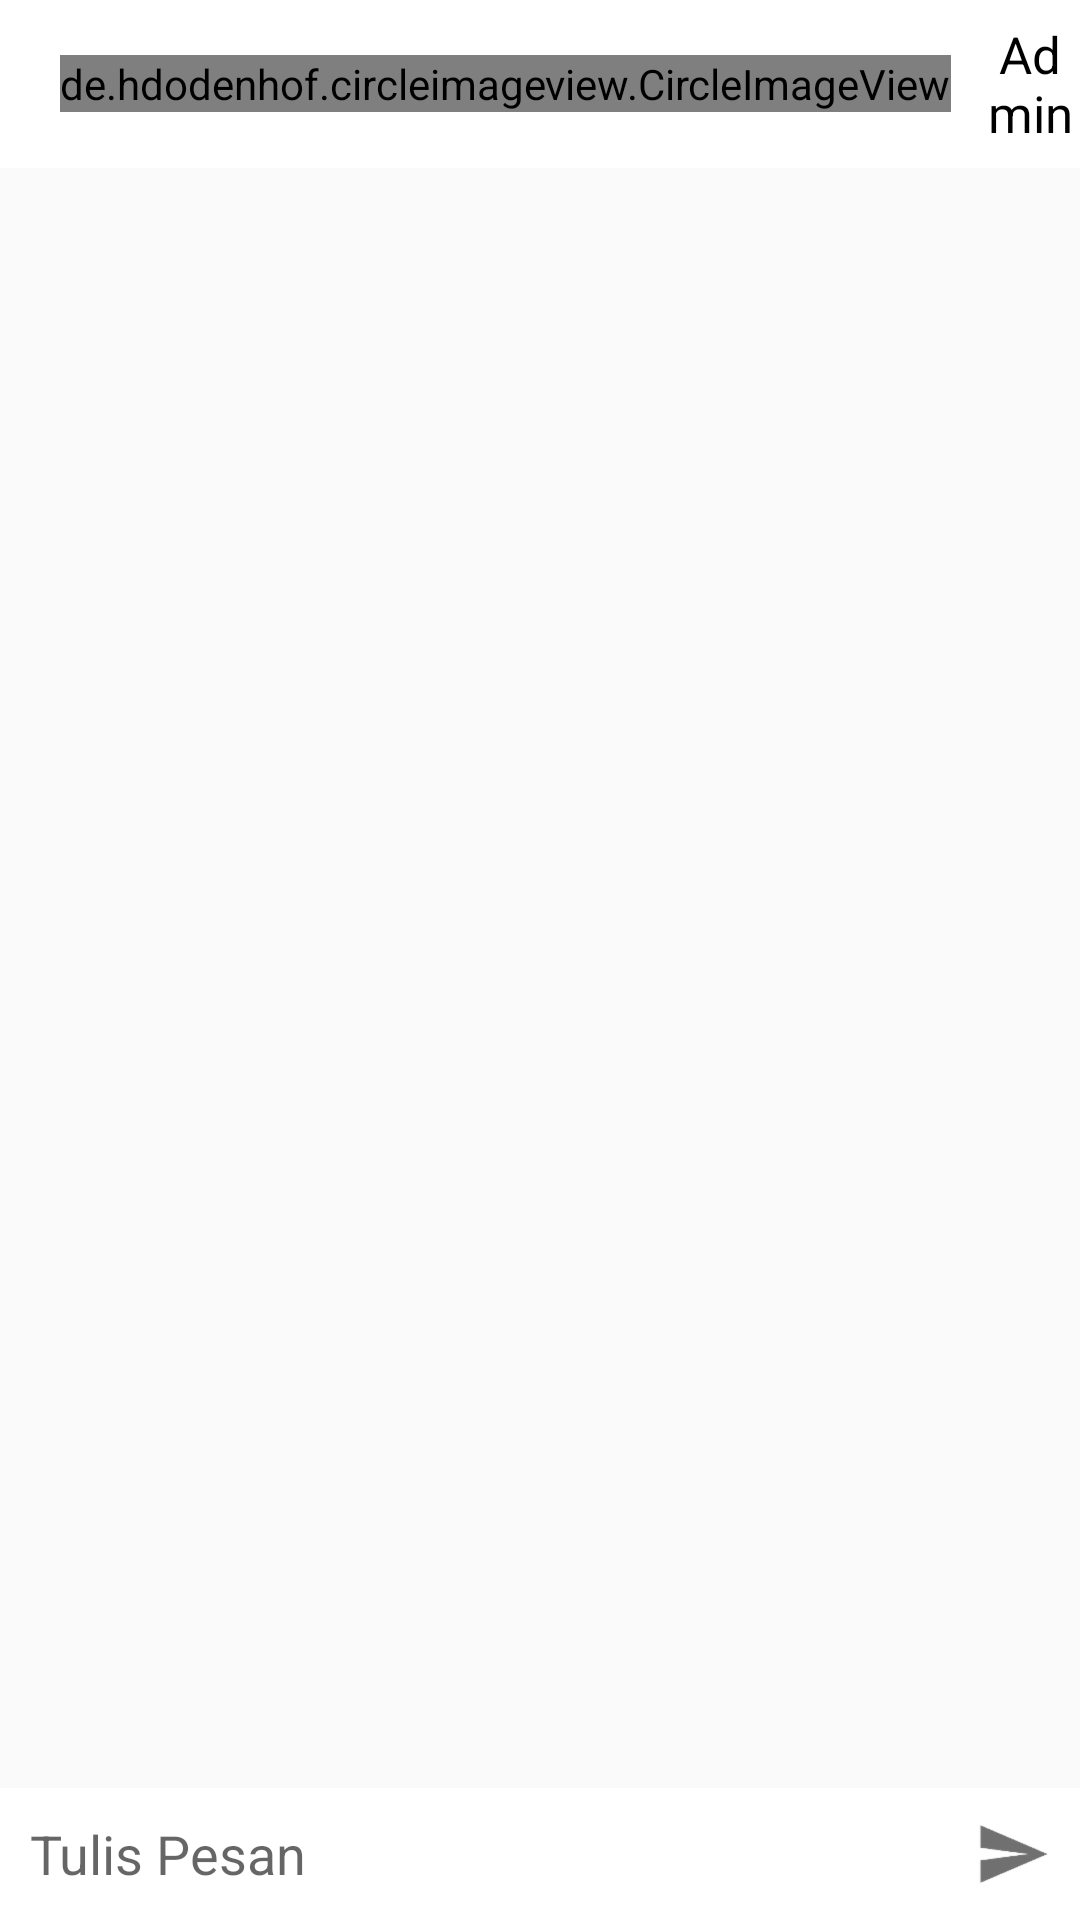

Android layout source for this screen:
<!-- AndroidManifest.xml: application theme AppTheme -->
<!-- res/layout/activity_chat.xml -->
<?xml version="1.0" encoding="utf-8"?>
<LinearLayout xmlns:android="http://schemas.android.com/apk/res/android"
    xmlns:app="http://schemas.android.com/apk/res-auto"
    xmlns:tools="http://schemas.android.com/tools"
    android:id="@+id/lyRoot"
    android:layout_width="match_parent"
    android:layout_height="match_parent"
    android:orientation="vertical"
    tools:context="metis.winwin.Chat">

    <android.support.design.widget.AppBarLayout
        android:id="@+id/abl"
        android:layout_width="match_parent"
        android:layout_height="wrap_content"
        android:theme="@style/AppTheme.AppBarOverlay">

        <android.support.v7.widget.Toolbar
            android:id="@+id/toolbar"
            android:layout_width="match_parent"
            android:layout_height="?attr/actionBarSize"
            android:background="?attr/colorPrimary"
            app:contentInsetEnd="0dp"
            app:contentInsetStart="0dp"
            app:popupTheme="@style/AppTheme.PopupOverlay">


            <RelativeLayout
                android:layout_width="match_parent"
                android:layout_height="match_parent">

                <ImageButton
                    android:id="@+id/btBack"
                    android:layout_width="wrap_content"
                    android:layout_height="wrap_content"
                    android:layout_centerVertical="true"
                    android:background="@android:color/transparent"
                    android:padding="10dp"
                    android:src="@drawable/ic_back_grey" />

                <de.hdodenhof.circleimageview.CircleImageView
                    android:id="@+id/imgAdmin"
                    android:layout_width="wrap_content"
                    android:layout_height="wrap_content"
                    android:layout_centerVertical="true"
                    android:layout_toRightOf="@+id/btBack"
                    android:src="@drawable/ic_chat_admin" />

                <TextView
                    android:id="@+id/txNama"
                    android:layout_width="wrap_content"
                    android:layout_height="match_parent"
                    android:layout_marginLeft="10dp"
                    android:layout_toRightOf="@+id/imgAdmin"
                    android:gravity="center"
                    android:text="@string/admin"
                    android:textColor="@android:color/black"
                    android:textSize="@dimen/main_big_text" />

            </RelativeLayout>

        </android.support.v7.widget.Toolbar>
    </android.support.design.widget.AppBarLayout>

    <ProgressBar
        android:visibility="gone"
        android:id="@+id/pbLoad"
        style="@android:style/Widget.ProgressBar.Small.Inverse"
        android:layout_width="wrap_content"
        android:layout_height="wrap_content"
        android:layout_gravity="center_horizontal"
        android:padding="5dp" />

    <android.support.v7.widget.RecyclerView
        android:id="@+id/rvData"
        android:layout_width="match_parent"
        android:layout_height="match_parent"
        android:layout_weight="1"
        android:paddingLeft="10dp"
        android:paddingRight="10dp">

    </android.support.v7.widget.RecyclerView>

    <LinearLayout
        android:layout_width="match_parent"
        android:layout_height="wrap_content"
        android:background="@android:color/white"
        android:orientation="horizontal">

        <EditText
            android:id="@+id/txMessage"
            android:layout_width="match_parent"
            android:layout_height="match_parent"
            android:layout_weight="1"
            android:background="@android:color/white"
            android:hint="@string/tulis_pesan"
            android:padding="10dp" />

        <ImageButton
            android:id="@+id/btSend"
            android:layout_width="wrap_content"
            android:layout_height="wrap_content"
            android:layout_gravity="center_vertical"
            android:background="@android:color/white"
            android:padding="10dp"
            android:src="@drawable/ic_chat_send" />
    </LinearLayout>

</LinearLayout>
<!-- resources referenced by this layout -->
<resources>
  <dimen name="main_big_text">17sp</dimen>
  <!-- drawable ic_chat_admin: png bitmap (drawable-hdpi, 2386 bytes) -->
  <!-- drawable ic_chat_send: png bitmap (drawable-hdpi, 1047 bytes) -->
  <string name="admin">Admin</string>
  <string name="tulis_pesan">Tulis Pesan</string>
  <style name="AppTheme.AppBarOverlay" parent="ThemeOverlay.AppCompat.Dark.ActionBar" />
  <style name="AppTheme.PopupOverlay" parent="ThemeOverlay.AppCompat.Light" />
  <style name="AppTheme" parent="Theme.AppCompat.Light.DarkActionBar">
          
          <item name="colorPrimary">@color/colorPrimary</item>
          <item name="colorPrimaryDark">@color/colorPrimaryDark</item>
          <item name="colorAccent">@color/colorAccent</item>
          <item name="drawerArrowStyle">@style/DrawerArrowStyle</item>
      </style>
  <color name="colorPrimary">#ffffff</color>
  <color name="colorPrimaryDark">#e6e6e6</color>
  <color name="colorAccent">#000000</color>
  <style name="DrawerArrowStyle" parent="Widget.AppCompat.DrawerArrowToggle">
          <item name="color">@android:color/darker_gray</item>
          <item name="spinBars">true</item>
      </style>
</resources>
